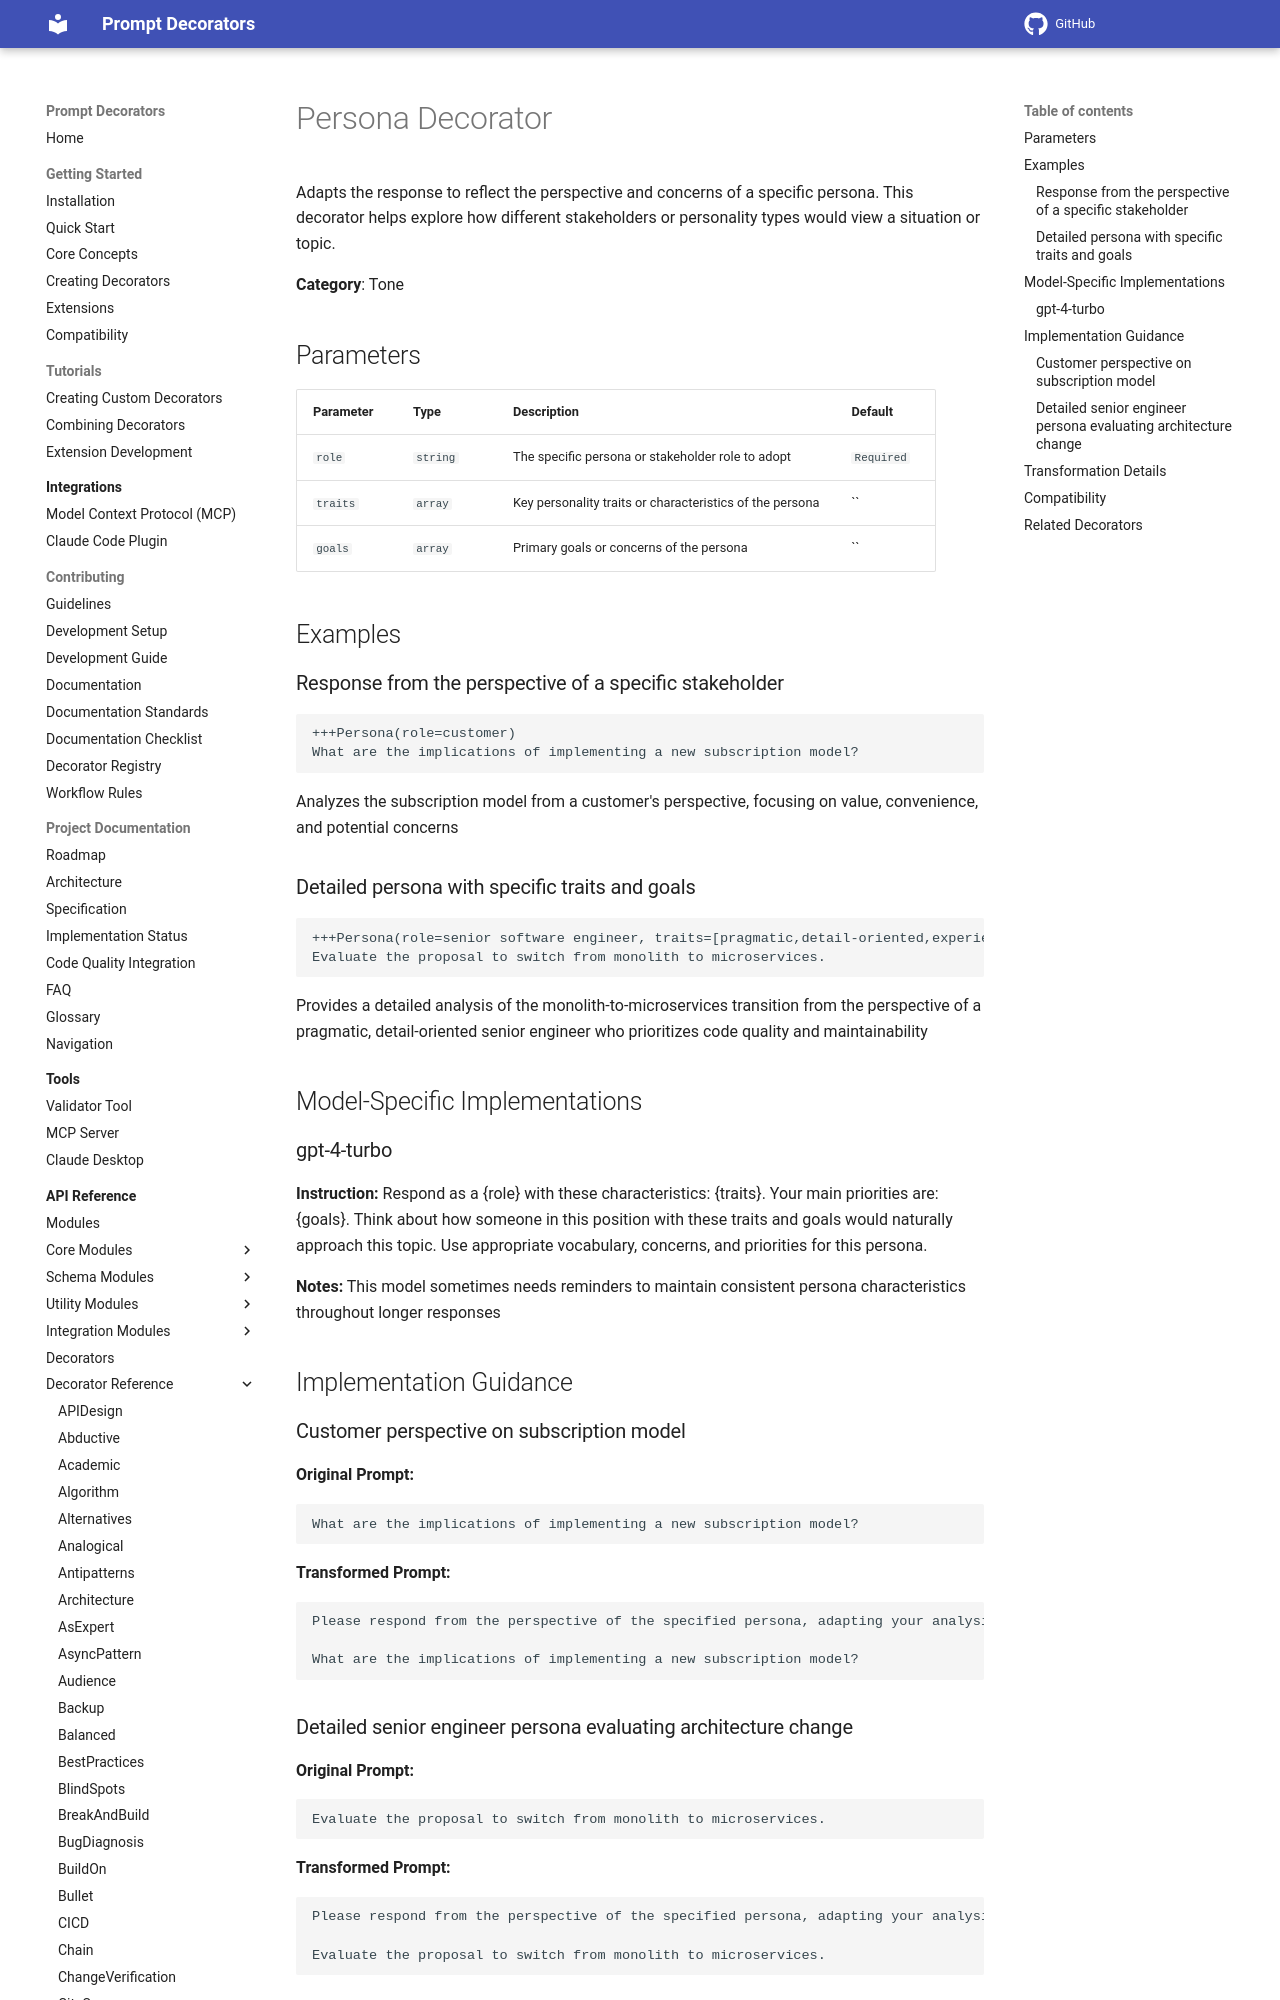

repository: synaptiai/prompt-decorators · page: api/decorators/Persona/index.html · generator: mkdocs

# Persona Decorator

Adapts the response to reflect the perspective and concerns of a specific persona. This decorator helps explore how different stakeholders or personality types would view a situation or topic.

**Category**: Tone

## Parameters

| Parameter | Type | Description | Default |
|-----------|------|-------------|--------|
| `role` | `string` | The specific persona or stakeholder role to adopt | `Required` |
| `traits` | `array` | Key personality traits or characteristics of the persona | `` |
| `goals` | `array` | Primary goals or concerns of the persona | `` |

## Examples

### Response from the perspective of a specific stakeholder

```
+++Persona(role=customer)
What are the implications of implementing a new subscription model?
```

Analyzes the subscription model from a customer's perspective, focusing on value, convenience, and potential concerns

### Detailed persona with specific traits and goals

```
+++Persona(role=senior software engineer, traits=[pragmatic,detail-oriented,experienced], goals=[code quality,maintainability,efficiency])
Evaluate the proposal to switch from monolith to microservices.
```

Provides a detailed analysis of the monolith-to-microservices transition from the perspective of a pragmatic, detail-oriented senior engineer who prioritizes code quality and maintainability

## Model-Specific Implementations
